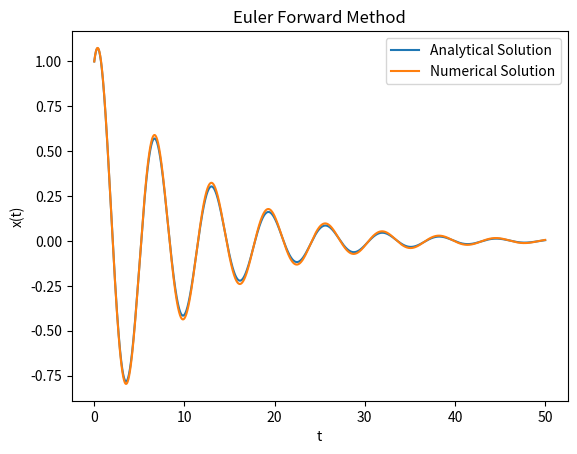
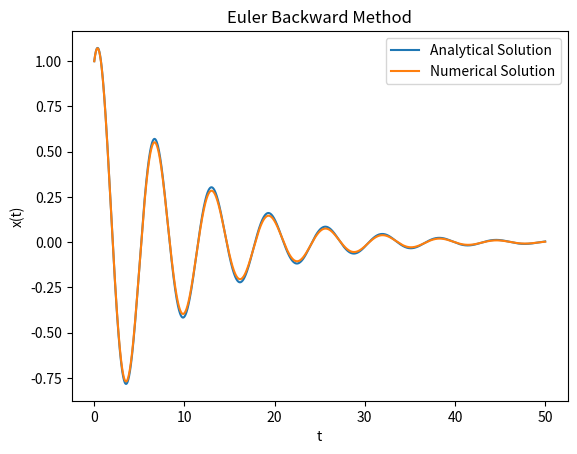
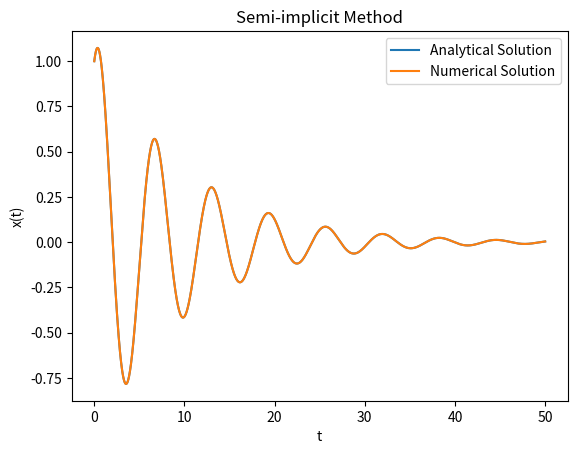
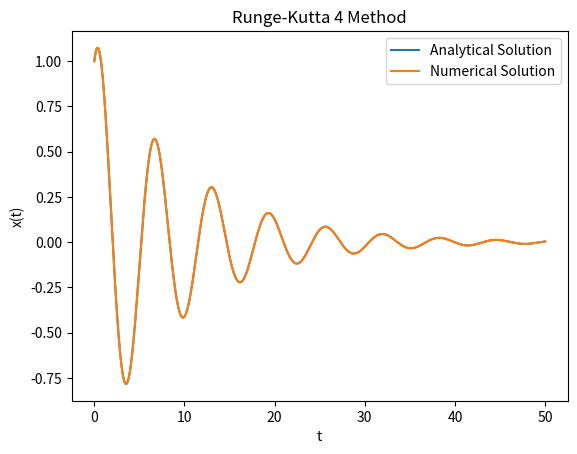
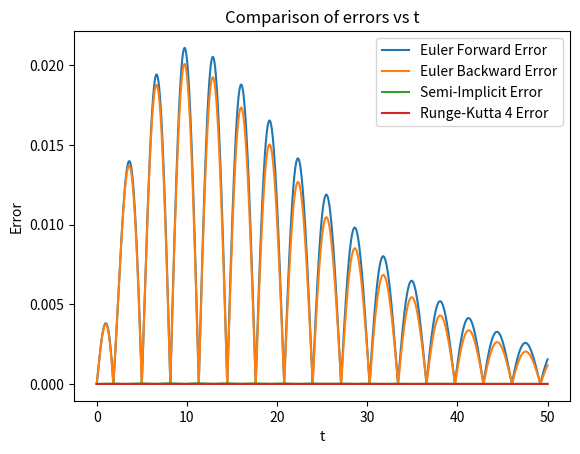
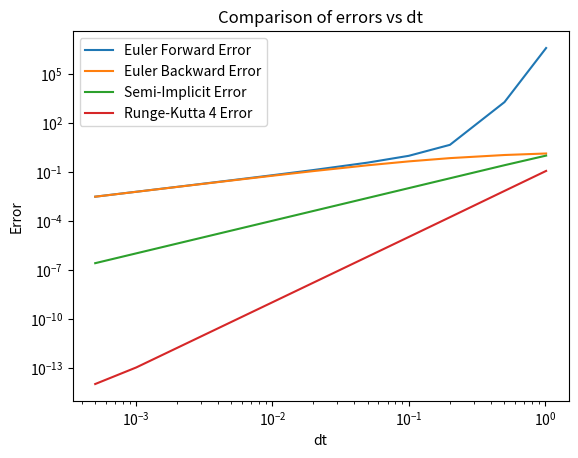

Python code for these plots, in order:
import numpy as np
import matplotlib.pyplot as plt
import time

'''
Solving Ordinary Differential Equations (ODEs)
[redacted]
System: $\ddot{x} + a\dot{x} + \omega^2 x = 0$
Matrix form: $\dot{\mathbf{u}} = A\mathbf{u}$
'''

#Defining the constants of our equation
w = 1
a = 0.2

#Defining the matrices needed
A = np.array([[0,1],[-w**2,-a]])
I = np.array([[1,0],[0,1]])

#Defining initial values
x0 = 1
v0 = 0.4

#Discretization of the time interval
n = 5000
tf = 50
ti = 0
t = np.linspace(ti,tf,n)
dt = t[1]-t[0]


#Function to calculate the analytical solution
def sol(t) -> np.ndarray:
    if a**2 < 4*w**2: # Underdamped
        omega_prima = np.sqrt(w**2 - (a**2) / 4)
        C1 = x0
        C2 = (v0 + a * x0 / 2) / omega_prima
        x_analytical = np.exp(-a * t / 2) * (C1 * np.cos(omega_prima * t) + C2 * np.sin(omega_prima * t))
            
    elif a**2 == 4*w**2: # Critically damped
        C1 = x0
        C2 = v0 + a/2 * x0
        x_analytical = (C1 + C2 * t) * np.exp(-a * t / 2)
            
    elif a**2 > 4*w**2: # Overdamped
        gamma = np.sqrt((a**2) / 4 - w**2)
        C1 = (x0 / 2) + (v0 + (a / 2) * x0) / (2 * gamma)
        C2 = (x0 / 2) - (v0 + (a / 2) * x0) / (2 * gamma)
        x_analytical = np.exp(-a * t / 2) * (C1 * np.exp(gamma * t) + C2 * np.exp(-gamma * t))
    return x_analytical

sol = np.vectorize(sol)


'''
Euler Forward Method
$U_{n+1} = (I + \Delta t A) U_n$
'''


def Euler_Forward(x0,v0,ti,tf,n) -> np.ndarray:
    '''
    Function that solves using the Euler Forward method
    '''

    t = np.linspace(ti,tf,n)
    dt = t[1]-t[0]

    U = np.zeros((2,n))
    U[:,0] = [x0,v0]

    for i in range(0,n-1):
        U[:,i+1] = np.dot((I+dt*A),U[:,i])
    return U

xF = Euler_Forward(x0,v0,ti,tf,n)[0,:]


#Plotting comparison with the analytical solution
plt.figure('Euler Forward Method')
plt.title('Euler Forward Method')
plt.plot(t,sol(t),label = 'Analytical Solution')
plt.plot(t,xF,label = 'Numerical Solution')
plt.legend()
plt.ylabel('x(t)')
plt.xlabel('t')



'''
Euler Backward Method
$U_{n+1} = (I - \Delta t A)^{-1} U_n$
'''

def Euler_Backward(x0,v0,ti,tf,n) -> np.ndarray:
    '''
    Function that solves using the Euler Backward method
    '''

    t = np.linspace(ti,tf,n)
    dt = t[1]-t[0]

    U = np.zeros((2,n))
    U[:,0] = [x0,v0]

    for i in range(0,n-1):
        U[:,i+1] = np.dot(np.linalg.inv((I-dt*A)),U[:,i])
    return U

xB = Euler_Backward(x0,v0,ti,tf,n)[0,:]

#Plotting comparison with the analytical solution
plt.figure('Euler Backward Method')
plt.title('Euler Backward Method')
plt.plot(t,sol(t),label = 'Analytical Solution')
plt.plot(t,xB,label = 'Numerical Solution')
plt.legend()
plt.ylabel('x(t)')
plt.xlabel('t')




'''
Semi-implicit Method (Crank-Nicolson)
$U_{n+1} = (I - \frac{\Delta t}{2} A)^{-1} (I + \frac{\Delta t}{2} A) U_n$
'''

def Semi_implicito(x0,v0,ti,tf,n) -> np.ndarray:
    '''
    Function that solves using the Semi-Implicit method
    '''


    t = np.linspace(ti,tf,n)
    dt = t[1]-t[0]

    U = np.zeros((2,n))
    U[:,0] = [x0,v0]

    for i in range(0,n-1):
        U[:,i+1] = np.dot(np.dot(np.linalg.inv(I-(dt/2)*A),I+(dt/2)*A),U[:,i])
    return U

xS = Semi_implicito(x0,v0,ti,tf,n)[0,:]

#Plotting comparison with the analytical solution
plt.figure('Semi-implicit Method')
plt.title('Semi-implicit Method')
plt.plot(t,sol(t),label = 'Analytical Solution')
plt.plot(t,xS,label = 'Numerical Solution')
plt.legend()
plt.ylabel('x(t)')
plt.xlabel('t')


'''
Runge-Kutta (RK4) Method
'''

def Runge_Kutta4(x0,v0,ti,tf,n) -> np.ndarray:
    '''
    Function that solves using Runge-Kutta 4
    '''
    t = np.linspace(ti,tf,n)
    dt = t[1]-t[0]

    U = np.zeros((2,n))
    U[:,0] = [x0,v0]


    for i in range(0,n-1):
        y1 = np.dot(A,U[:,i])
        y2 = np.dot(A,U[:,i]+(dt/2)*y1)
        y3 = np.dot(A,U[:,i]+(dt/2)*y2)
        y4 = np.dot(A,U[:,i]+dt*y3)
        
        U[:,i+1] = U[:,i] + (y1 + 2*y2 + 2*y3 + y4)*dt/6
    return U

xK = Runge_Kutta4(x0,v0,ti,tf,n)[0,:]

#Plotting comparison with the analytical solution
plt.figure('Runge-Kutta 4 Method')
plt.title('Runge-Kutta 4 Method')
plt.plot(t,sol(t),label = 'Analytical Solution')
plt.plot(t,xK,label = 'Numerical Solution')
plt.legend()
plt.ylabel('x(t)')
plt.xlabel('t')


'''
Error Comparison
'''

#Defining a norm to calculate errors
def Norma_l2(a,b,dt) -> float:
    '''
    Calculates the discrete L2 norm
    '''

    return np.sqrt(np.sum((a-b)**2*dt))

s = sol(t)


#Comparison of errors as a function of t for the 4 methods

plt.figure('Comparison of errors vs t')
plt.title('Comparison of errors vs t')
plt.plot(t,np.abs(xF-s),label = 'Euler Forward Error')
plt.plot(t,np.abs(xB-s),label = 'Euler Backward Error')
plt.plot(t,np.abs(xS-s),label = 'Semi-Implicit Error')
plt.plot(t,np.abs(xK-s),label = 'Runge-Kutta 4 Error')
plt.legend()
plt.ylabel('Error')
plt.xlabel('t')



#Comparison of errors using L2 norm as a function of dt for the 4 methods

N = [50,100,250,500,1000,2500,5000,10000,25000,50000,100000]
dT = []
EF = []
EB = []
ES = []
EK = []


for n in N:

    t = np.linspace(ti,tf,n)
    dt = t[1]-t[0]
    dT.append(dt)

    s = sol(t)

    xF = Euler_Forward(x0,v0,ti,tf,n)[0,:]
    EF.append(Norma_l2(xF,s,dt))

    xB = Euler_Backward(x0,v0,ti,tf,n)[0,:]
    EB.append(Norma_l2(xB,s,dt))


    xS = Semi_implicito(x0,v0,ti,tf,n)[0,:]
    ES.append(Norma_l2(xS,s,dt))


    xK = Runge_Kutta4(x0,v0,ti,tf,n)[0,:]
    EK.append(Norma_l2(xK,s,dt))


dT = np.array(dT)
EF = np.array(EF)
EB = np.array(EB)
ES = np.array(ES)
EK = np.array(EK)


plt.figure('Comparison of errors vs dt')
plt.title('Comparison of errors vs dt')
plt.plot(dT,EF,label = 'Euler Forward Error')
plt.plot(dT,EB,label = 'Euler Backward Error')
plt.plot(dT,ES,label = 'Semi-Implicit Error')
plt.plot(dT,EK,label = 'Runge-Kutta 4 Error')
plt.semilogy()
plt.semilogx()
plt.legend()
plt.ylabel('Error')
plt.xlabel('dt')
plt.show()
